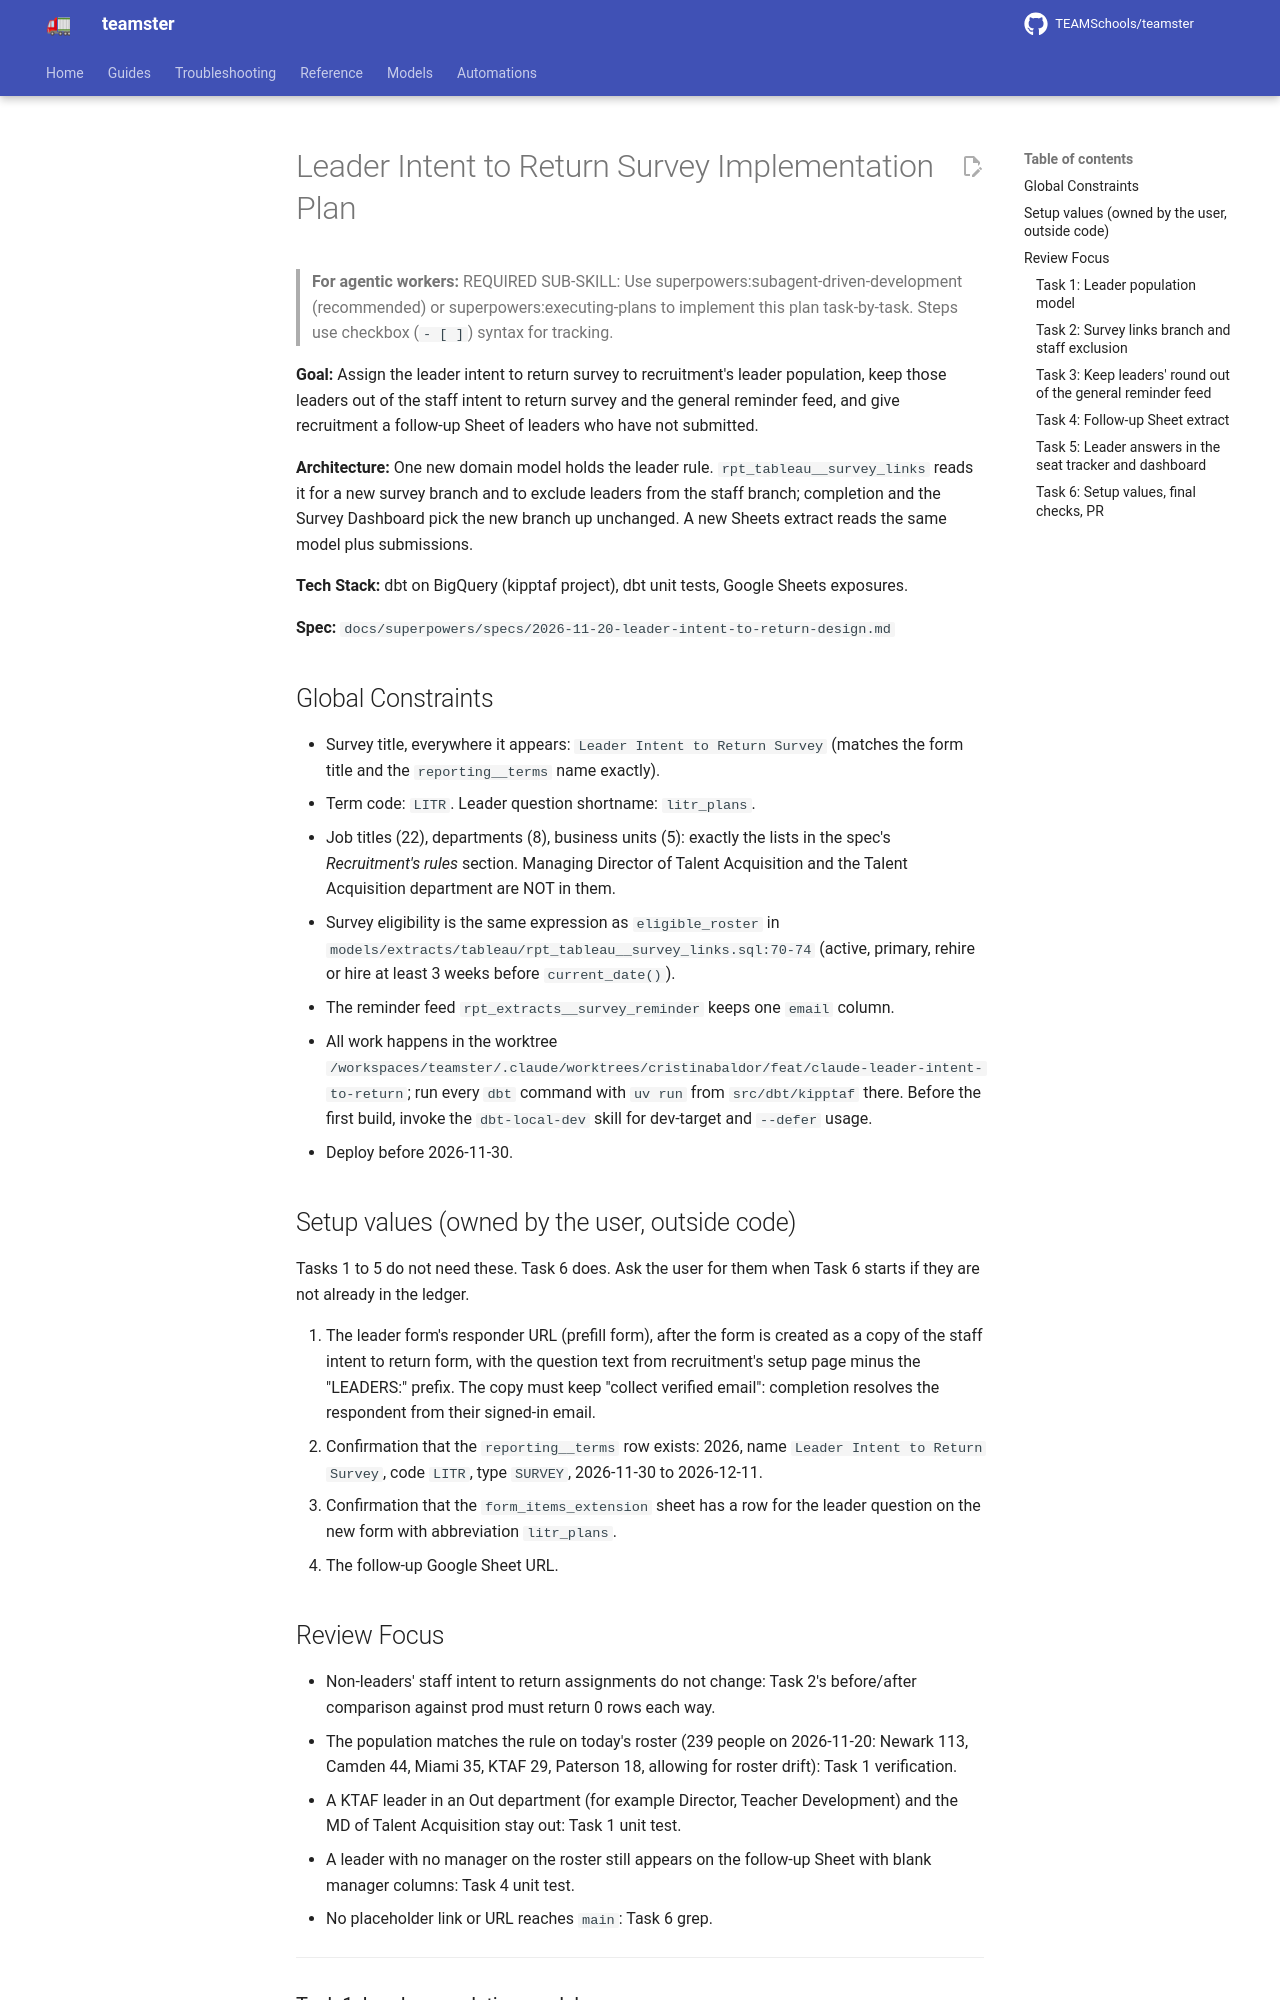

repository: TEAMSchools/teamster · page: superpowers/plans/2026-11-20-leader-intent-to-return/index.html · generator: mkdocs

# Leader Intent to Return Survey Implementation Plan

> **For agentic workers:** REQUIRED SUB-SKILL: Use
> superpowers:subagent-driven-development (recommended) or
> superpowers:executing-plans to implement this plan task-by-task. Steps use
> checkbox (`- [ ]`) syntax for tracking.

**Goal:** Assign the leader intent to return survey to recruitment's leader
population, keep those leaders out of the staff intent to return survey and the
general reminder feed, and give recruitment a follow-up Sheet of leaders who
have not submitted.

**Architecture:** One new domain model holds the leader rule.
`rpt_tableau__survey_links` reads it for a new survey branch and to exclude
leaders from the staff branch; completion and the Survey Dashboard pick the new
branch up unchanged. A new Sheets extract reads the same model plus submissions.

**Tech Stack:** dbt on BigQuery (kipptaf project), dbt unit tests, Google Sheets
exposures.

**Spec:** `docs/superpowers/specs/2026-11-20-leader-intent-to-return-design.md`

## Global Constraints

- Survey title, everywhere it appears: `Leader Intent to Return Survey` (matches
  the form title and the `reporting__terms` name exactly).
- Term code: `LITR`. Leader question shortname: `litr_plans`.
- Job titles (22), departments (8), business units (5): exactly the lists in the
  spec's _Recruitment's rules_ section. Managing Director of Talent Acquisition
  and the Talent Acquisition department are NOT in them.
- Survey eligibility is the same expression as `eligible_roster` in
  `models/extracts/tableau/rpt_tableau__survey_links.sql:70-74` (active,
  primary, rehire or hire at least 3 weeks before `current_date()`).
- The reminder feed `rpt_extracts__survey_reminder` keeps one `email` column.
- All work happens in the worktree
  `/workspaces/teamster/.claude/worktrees/cristinabaldor/feat/claude-leader-intent-to-return`;
  run every `dbt` command with `uv run` from `src/dbt/kipptaf` there. Before the
  first build, invoke the `dbt-local-dev` skill for dev-target and `--defer`
  usage.
- Deploy before 2026-11-30.

## Setup values (owned by the user, outside code)

Tasks 1 to 5 do not need these. Task 6 does. Ask the user for them when Task 6
starts if they are not already in the ledger.

1. The leader form's responder URL (prefill form), after the form is created as
   a copy of the staff intent to return form, with the question text from
   recruitment's setup page minus the "LEADERS:" prefix. The copy must keep
   "collect verified email": completion resolves the respondent from their
   signed-in email.
2. Confirmation that the `reporting__terms` row exists: 2026, name
   `Leader Intent to Return Survey`, code `LITR`, type `SURVEY`, 2026-11-30 to
   2026-12-11.
3. Confirmation that the `form_items_extension` sheet has a row for the leader
   question on the new form with abbreviation `litr_plans`.
4. The follow-up Google Sheet URL.
